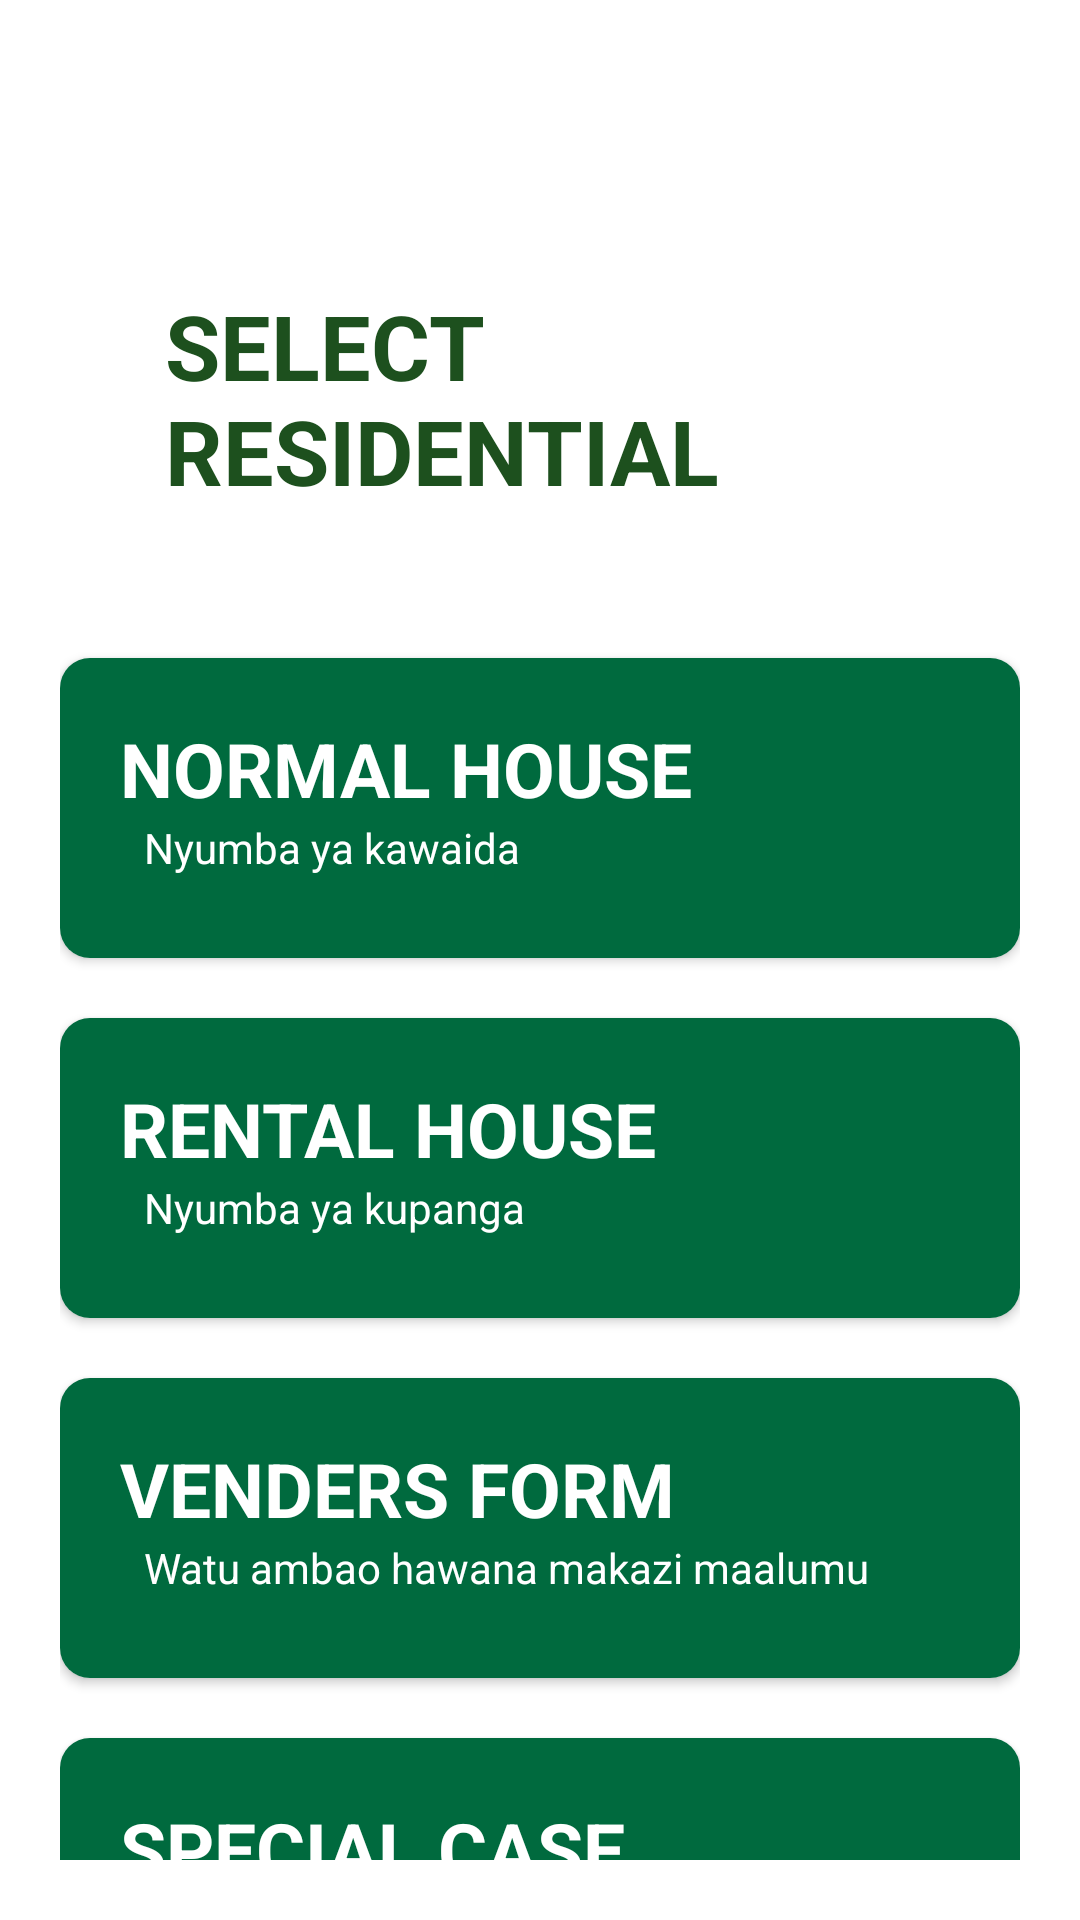

Produce the Android XML layout that renders to this screen, including the resource entries it uses.
<!-- AndroidManifest.xml: application theme Theme.SencusApp -->
<!-- res/layout/activity_agent_form_option.xml -->
<?xml version="1.0" encoding="utf-8"?>
<LinearLayout xmlns:android="http://schemas.android.com/apk/res/android"
    xmlns:app="http://schemas.android.com/apk/res-auto"
    xmlns:tools="http://schemas.android.com/tools"
    android:layout_width="match_parent"
    android:background="@drawable/flipback"
    android:layout_height="match_parent"
    tools:context=".agent_form_option"
    android:orientation="vertical"
    android:padding="20dp">

    <LinearLayout
        android:layout_width="match_parent"
        android:layout_height="wrap_content"
        android:paddingLeft="35dp"
        android:orientation="vertical">

        <TextView
            android:layout_width="match_parent"
            android:layout_height="wrap_content"
            android:paddingTop="75dp"
            android:orientation="vertical"
            android:text="SELECT RESIDENTIAL"
            android:textSize="30dp"
            android:textColor="#1D501E"
            android:textStyle="bold"
            />
        <TextView
            android:layout_width="wrap_content"
            android:layout_height="wrap_content"
            android:textStyle="bold"
            android:textColor="#272727"
            android:layout_marginTop="10dp"/>

    </LinearLayout>

    <LinearLayout
        android:layout_width="match_parent"
        android:layout_height="wrap_content"
        android:orientation="vertical">
        <androidx.cardview.widget.CardView
            android:id="@+id/cardNormal"
            android:layout_width="match_parent"
            android:layout_height="100dp"
            android:layout_marginTop="20dp"

            app:cardCornerRadius="10dp">
            <RelativeLayout
                android:layout_width="match_parent"
                android:layout_height="match_parent"
                android:background="@drawable/gg"
                android:padding="10dp">

                <TextView
                    android:id="@+id/normHou"
                    android:layout_width="wrap_content"
                    android:layout_height="wrap_content"
                    android:layout_marginLeft="10dp"
                    android:layout_marginTop="10dp"
                    android:text="NORMAL HOUSE"
                    android:textColor="@color/white"
                    android:textSize="25dp"
                    android:textStyle="bold" />
                <TextView
                    android:layout_width="wrap_content"
                    android:layout_height="wrap_content"
                    android:text="Nyumba ya kawaida"
                    android:paddingLeft="18sp"
                    android:layout_below="@id/normHou"
                    android:textColor="@color/white"/>

                <ImageView
                    android:paddingBottom="7dp"
                    android:layout_width="90dp"
                    android:layout_height="50dp"
                    android:layout_alignParentRight="true"
                    android:maxHeight="100dp"
                    android:src="@drawable/home_24" />

            </RelativeLayout>



        </androidx.cardview.widget.CardView>

        <androidx.cardview.widget.CardView
            android:id="@+id/cardRentl"
            android:layout_width="match_parent"
            android:layout_height="100dp"
            android:layout_marginTop="20dp"

            app:cardCornerRadius="10dp">
            <RelativeLayout
                android:layout_width="match_parent"
                android:layout_height="match_parent"
                android:background="@drawable/gg"
                android:padding="10dp">

                <TextView
                    android:id="@+id/rent1"
                    android:layout_width="wrap_content"
                    android:layout_height="wrap_content"
                    android:layout_marginLeft="10dp"
                    android:layout_marginTop="10dp"
                    android:text="RENTAL HOUSE"
                    android:textColor="@color/white"
                    android:textSize="25dp"
                    android:textStyle="bold" />

                <TextView
                    android:layout_width="wrap_content"
                    android:layout_height="wrap_content"
                    android:layout_below="@id/rent1"
                    android:paddingLeft="18sp"
                    android:text="Nyumba ya kupanga"
                    android:textColor="@color/white" />

                <ImageView
                    android:paddingBottom="7dp"
                    android:layout_width="90dp"
                    android:layout_height="50dp"
                    android:layout_alignParentRight="true"
                    android:maxHeight="100dp"
                    android:src="@drawable/home_24" />

            </RelativeLayout>



        </androidx.cardview.widget.CardView>

        <androidx.cardview.widget.CardView
            android:id="@+id/cardrentalHouse1"
            android:layout_width="match_parent"
            android:layout_height="100dp"
            android:layout_marginTop="20dp"

            app:cardCornerRadius="10dp">
            <RelativeLayout
                android:layout_width="match_parent"
                android:layout_height="match_parent"
                android:background="@drawable/gg"
                android:padding="10dp">

                <TextView
                    android:id="@+id/rent2"
                    android:layout_width="wrap_content"
                    android:layout_height="wrap_content"
                    android:layout_marginLeft="10dp"
                    android:layout_marginTop="10dp"
                    android:text="VENDERS FORM"
                    android:textColor="@color/white"
                    android:textSize="25dp"
                    android:textStyle="bold" />

                <TextView
                    android:layout_width="wrap_content"
                    android:layout_height="wrap_content"
                    android:layout_below="@id/rent2"
                    android:paddingLeft="18sp"
                    android:text="Watu ambao hawana makazi maalumu"
                    android:textColor="@color/white" />

                <ImageView
                    android:paddingBottom="7dp"
                    android:layout_width="90dp"
                    android:layout_height="50dp"
                    android:layout_alignParentRight="true"
                    android:maxHeight="100dp"
                    android:src="@drawable/home_24" />

            </RelativeLayout>



        </androidx.cardview.widget.CardView>

        <androidx.cardview.widget.CardView
            android:id="@+id/cardrentalHouse"
            android:layout_width="match_parent"
            android:layout_height="100dp"
            android:layout_marginTop="20dp"

            app:cardCornerRadius="10dp">
            <RelativeLayout
                android:layout_width="match_parent"
                android:layout_height="match_parent"
                android:background="@drawable/gg"
                android:padding="10dp">
                <TextView
                    android:id="@+id/rent"
                    android:layout_width="wrap_content"
                    android:layout_height="wrap_content"
                    android:text="SPECIAL CASE"
                    android:textSize="25dp"
                    android:textColor="@color/white"
                    android:textStyle="bold"
                    android:layout_marginTop="10dp"
                    android:layout_marginLeft="10dp"/>

                <TextView
                    android:layout_width="wrap_content"
                    android:layout_height="wrap_content"
                    android:layout_below="@id/rent"
                    android:paddingLeft="18sp"
                    android:text="Nyumba ya kupanga"
                    android:textColor="@color/white" />

                <ImageView
                    android:paddingBottom="7dp"
                    android:layout_width="90dp"
                    android:layout_height="50dp"
                    android:layout_alignParentRight="true"
                    android:maxHeight="100dp"
                    android:src="@drawable/home_24" />

            </RelativeLayout>



        </androidx.cardview.widget.CardView>




    </LinearLayout>



</LinearLayout>
<!-- resources referenced by this layout -->
<resources>
  <color name="white">#FFFFFFFF</color>
  <!-- drawable gg: png bitmap (drawable-v24, 14363 bytes) -->
  <style name="Theme.SencusApp" parent="Theme.MaterialComponents.DayNight.NoActionBar">
          
          <item name="colorPrimary">@color/purple_500</item>
          <item name="colorPrimaryVariant">@color/purple_700</item>
          <item name="colorOnPrimary">@color/white</item>
          
          <item name="colorSecondary">@color/teal_200</item>
          <item name="colorSecondaryVariant">@color/teal_700</item>
          <item name="colorOnSecondary">@color/black</item>
          
          <item name="android:statusBarColor" tools:targetApi="l">?attr/colorPrimaryVariant</item>
          
      </style>
  <color name="purple_500">#FF6200EE</color>
  <color name="purple_700">#FF3700B3</color>
  <color name="teal_200">#FF03DAC5</color>
  <color name="teal_700">#157704</color>
  <color name="black">#FF000000</color>
</resources>
